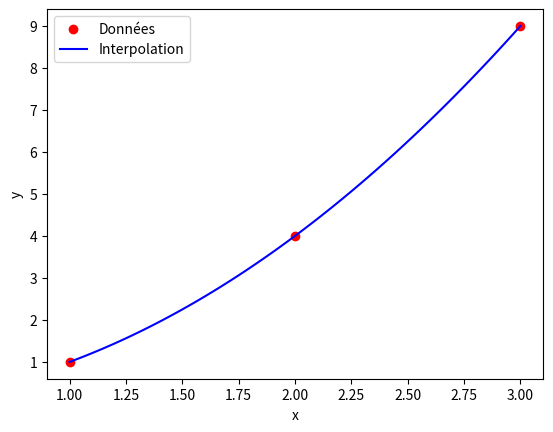

This chart was generated by the following Python code:
def lagrange_elementaire(X, i, x):
    result = 1
    for j in range(len(X)):
        if j == i:
            continue
        result *= (x - X[j]) / (X[i] - X[j])
    return result

def test_lagrange_elementaire():
    X = [1, 2, 3]
    print(lagrange_elementaire(X, 0, 1))  # Output: 1
    print(lagrange_elementaire(X, 0, 2))  # Output: 0
    print(lagrange_elementaire(X, 0, 3))   # Output: 0

def lagrange(X, Y, x):
    result = 0
    for i in range(len(X)):
        result += Y[i] * lagrange_elementaire(X, i, x)
    return result

def test_lagrange():
    X = [1, 2, 3]
    Y = [1, 4, 9]
    print(lagrange(X, Y, 1))  # Output: 1
    print(lagrange(X, Y, 2))  # Output: 4
    print(lagrange(X, Y, 3))  # Output: 9

test_lagrange_elementaire()
test_lagrange()


import numpy as np
import matplotlib.pyplot as plt

X = [1, 2, 3]
Y = [1, 4, 9]

# Tracer les points de données
plt.scatter(X, Y, color='red', label='Données')

# Tracer le polynôme d'interpolation
x_vals = np.linspace(min(X), max(X), 100)
y_vals = [lagrange(X, Y, x) for x in x_vals]
plt.plot(x_vals, y_vals, color='blue', label='Interpolation')

plt.xlabel('x')
plt.ylabel('y')
plt.legend()
plt.show()